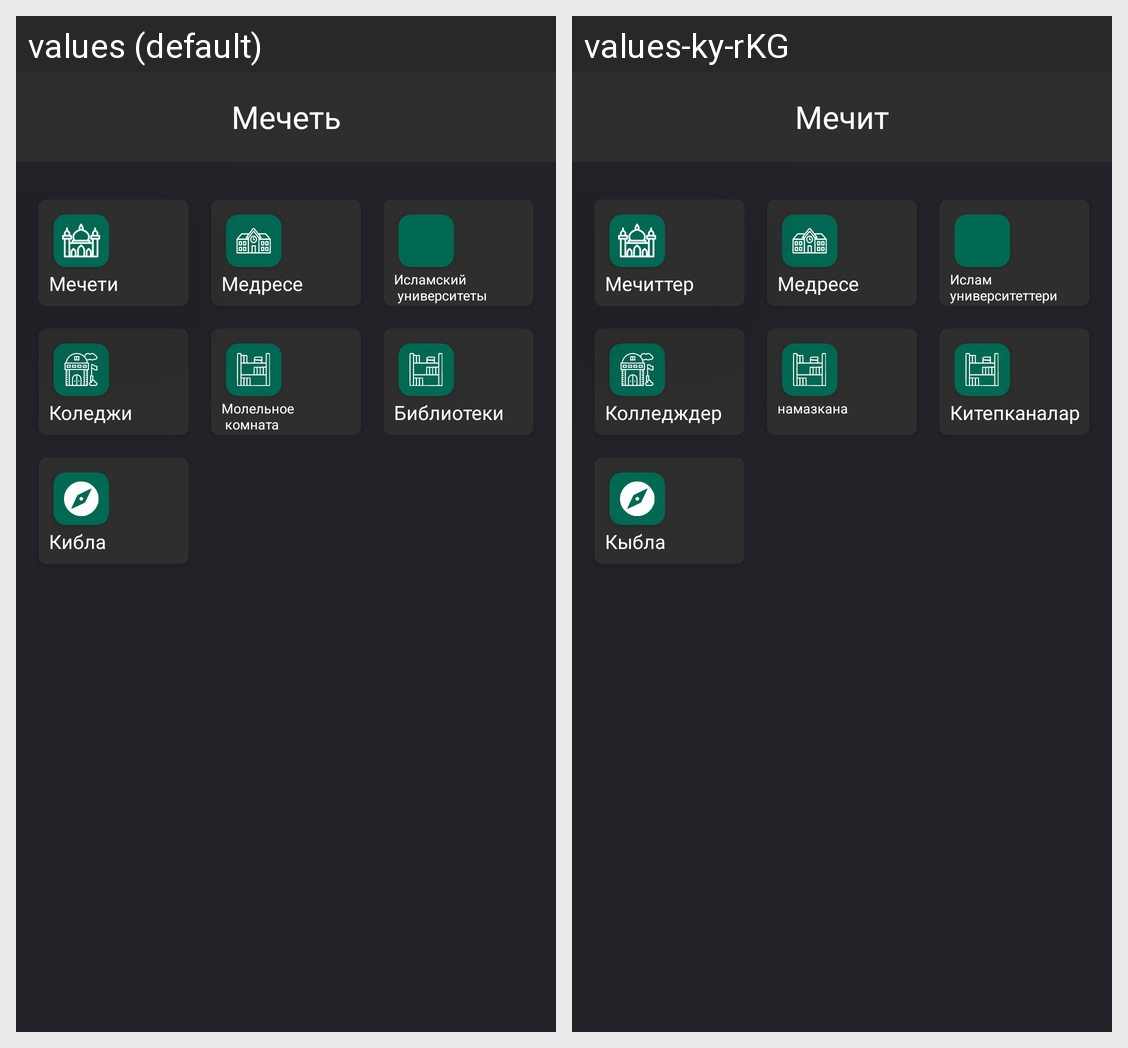

Translations of the strings shown on this Android screen, per locale in the grid:
Android screen res/layout/fragment_mosque.xml rendered under 2 locales, left to right: values (default), values-ky-rKG. Device: Nexus 5 (rendered at 1080×1920; each locale shown at half size, 540×960, under a caption strip naming it); theme Theme.MuslimCollection.
Strings drawn on this screen, with the default value and each locale's value (text and hints the layout hard-codes, and strings that could not be matched under every locale, appear in the picture but are not listed):

mosque
  values: Мечеть
  values-ky-rKG: Мечит

room
  values: Молельное
       комната
  values-ky-rKG: намазкана

college
  values: Коледжи
  values-ky-rKG: Колледждер

mosques
  values: Мечети
  values-ky-rKG: Мечиттер

madrasah
  values: Медресе
  values-ky-rKG: Медресе

university
  values: Исламcкий
       университеты
  values-ky-rKG: Ислам университеттери

library
  values: Библиотеки
  values-ky-rKG: Китепканалар

west
  values: Кибла
  values-ky-rKG: Кыбла
